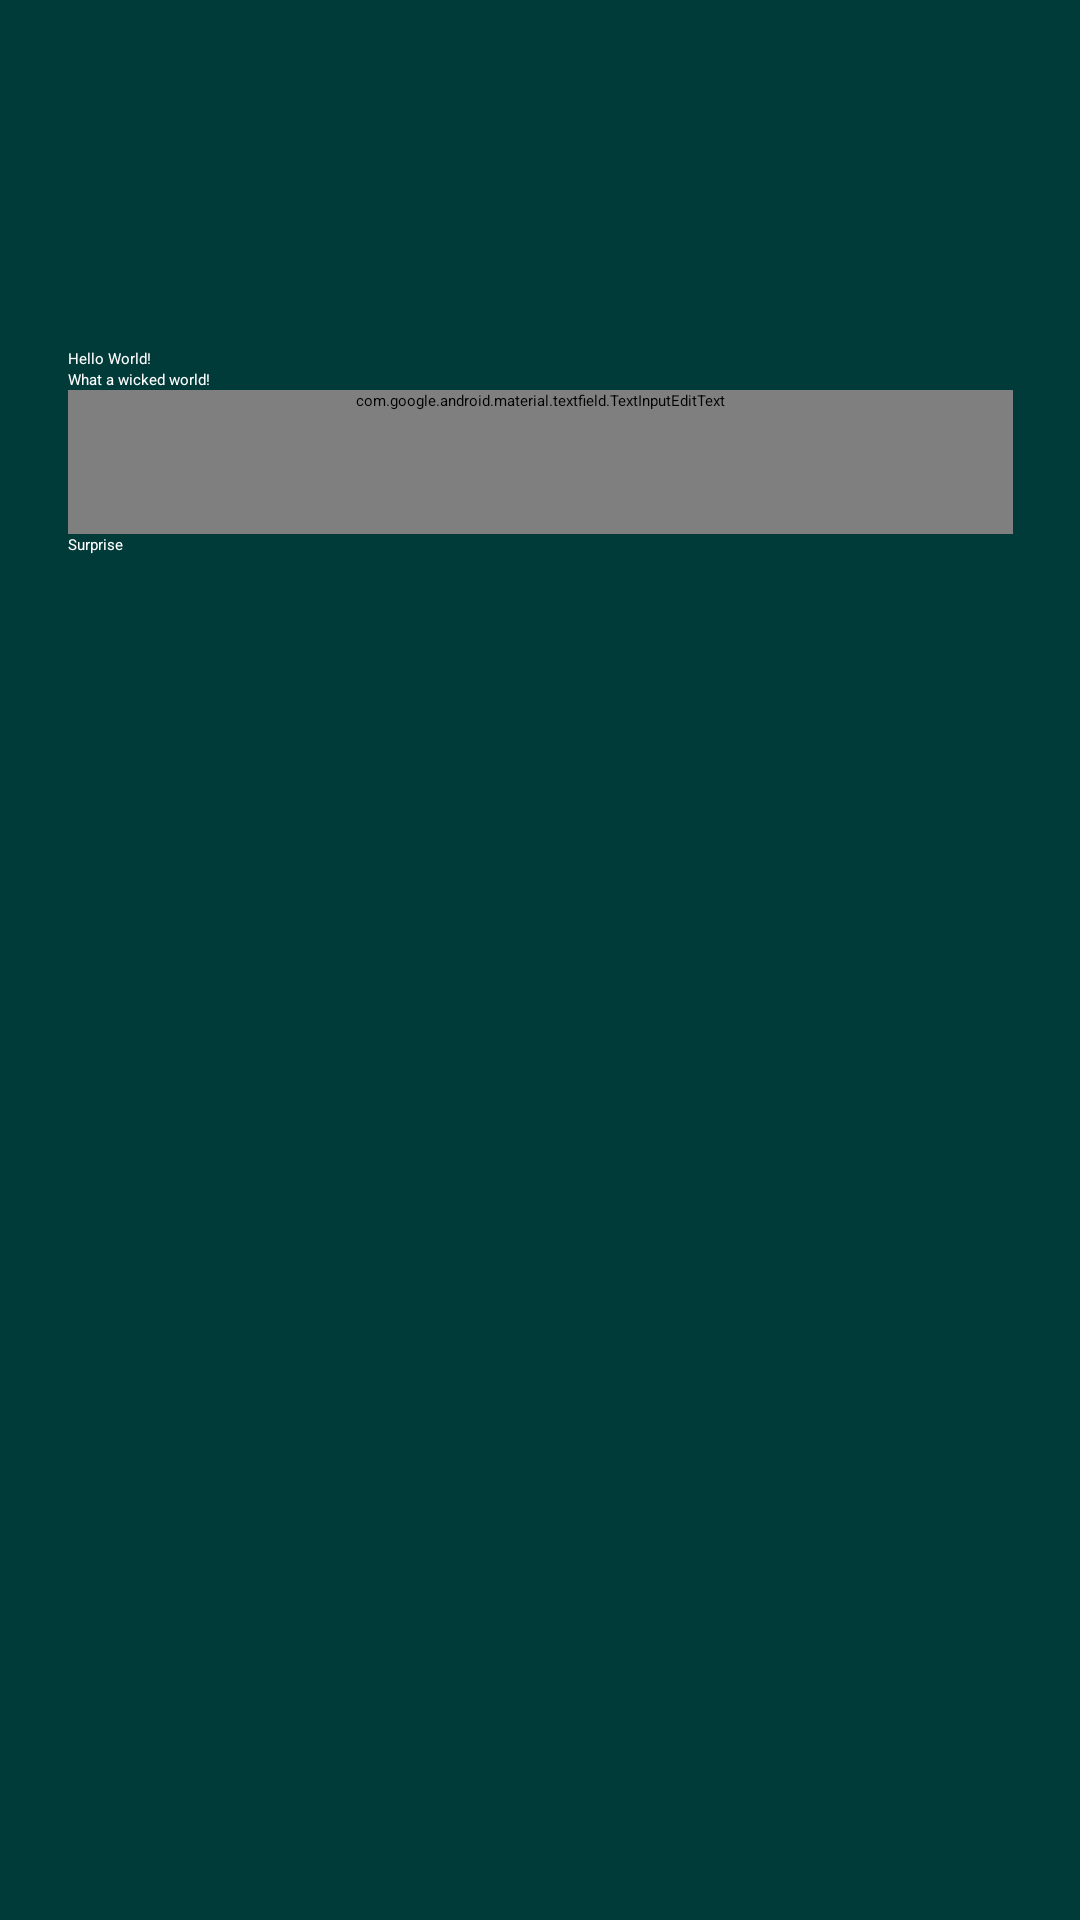

The Android layout XML behind this screen, and the referenced resources:
<!-- AndroidManifest.xml: application theme Theme.AndroidBasics -->
<!-- res/layout/activity_main.xml -->
<?xml version="1.0" encoding="utf-8"?>
<androidx.constraintlayout.widget.ConstraintLayout xmlns:android="http://schemas.android.com/apk/res/android"
    xmlns:app="http://schemas.android.com/apk/res-auto"
    xmlns:tools="http://schemas.android.com/tools"
    android:layout_width="match_parent"
    android:layout_height="match_parent"
    android:background="@color/teal_700"
    app:layout_editor_absoluteX="50dp"
    app:layout_editor_absoluteY="50dp"
    tools:context=".MainActivity">

    <LinearLayout
        android:layout_width="315dp"
        android:layout_height="417dp"
        android:orientation="vertical"
        app:layout_constraintBottom_toBottomOf="parent"
        app:layout_constraintEnd_toEndOf="parent"
        app:layout_constraintStart_toStartOf="parent"
        app:layout_constraintTop_toTopOf="parent"
        app:layout_constraintVertical_bias="0.52"
        app:layout_editor_absoluteX="50dp"
        app:layout_editor_absoluteY="50dp">

        <TextView
            android:layout_width="wrap_content"
            android:layout_height="wrap_content"
            android:text="Hello World!"
            android:textColor="@color/white" />

        <TextView
            android:id="@+id/textView"
            android:layout_width="wrap_content"
            android:layout_height="wrap_content"
            android:text="@string/wicked"
            android:textColor="@color/white" />

        <com.google.android.material.textfield.TextInputEditText
            android:id="@+id/text_view_input"
            android:layout_width="match_parent"
            android:layout_height="wrap_content"
            android:hint="@string/text_input_hint"
            android:minHeight="48dp"
            android:textColor="#FFFFFF"
            android:textColorHint="#FFFFFF" />

        <Button
            android:id="@+id/surprise_btn"
            android:layout_width="wrap_content"
            android:layout_height="wrap_content"
            android:text="@string/surprise"
            android:textColor="@color/white" />

        <TextView
            android:id="@+id/text_view_output"
            android:layout_width="match_parent"
            android:layout_height="wrap_content"
            android:textColor="#FFFFFF" />

    </LinearLayout>

</androidx.constraintlayout.widget.ConstraintLayout>
<!-- resources referenced by this layout -->
<resources>
  <color name="teal_700">#003A39</color>
  <color name="white">#FFFFFFFF</color>
  <string name="surprise">Surprise</string>
  <string name="text_input_hint">Your typed text will be rendered bellow the button</string>
  <string name="wicked">What a wicked world!</string>
</resources>
